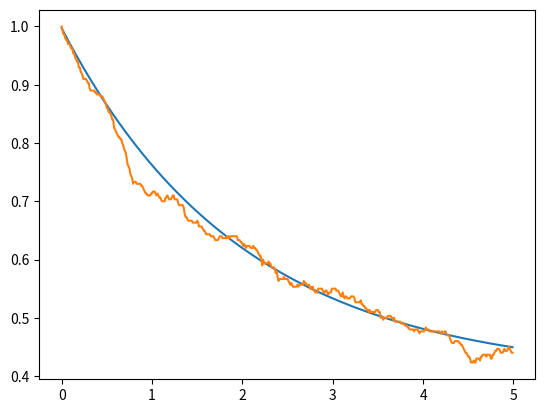
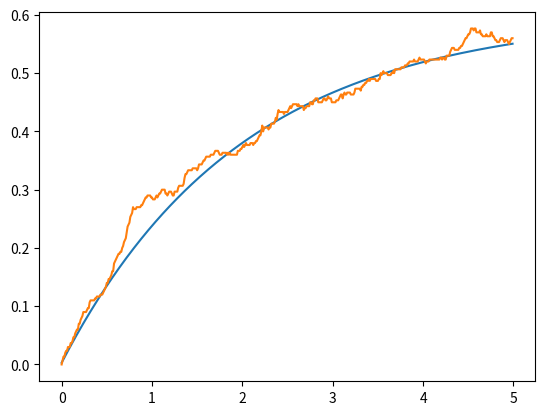
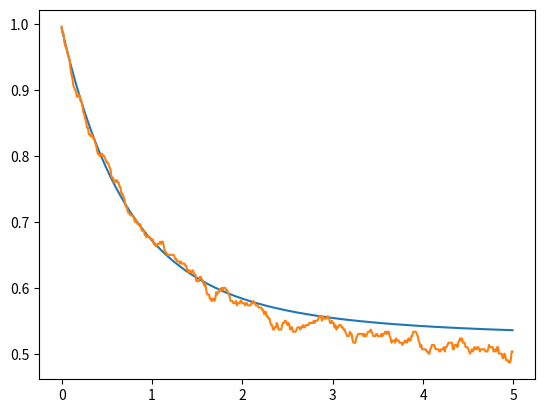
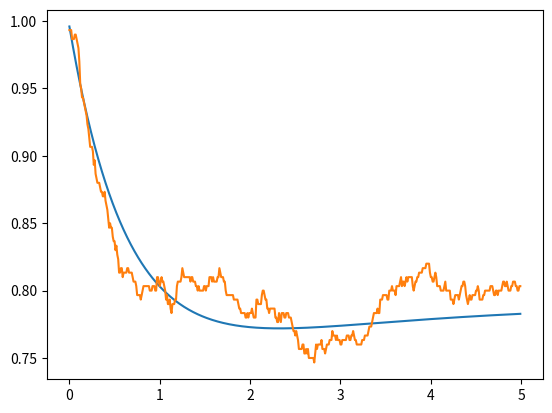

Write the Python code that produced these figures, in order.
from matplotlib.pyplot import *
import numpy as np
from scipy.linalg import expm
import math as math
nex=3
sigmas = np.kron(np.array([[0,1],[0 for i in range(2)]]),np.eye(nex))
sigmen = sigmas.transpose()
def a(x):
    mat = np.array([[0 for i in range(x)] for j in range(x)])
    acum=0
    for y in range(1,x):
        acum=acum+1
        mat[y-1][y]=float(math.sqrt(acum))
    return(mat)
a = np.kron(np.eye(2),a(nex))
adag = a.transpose()
Hjc = np.matmul(sigmas,sigmen)+np.matmul(adag,a)+(np.matmul(adag,sigmen)+np.matmul(a,sigmas))/1000
e1 = np.array([0,1,0,0,0,0])
d1 = np.array([[0 for i in range(2*nex)],e1,[0 for i in range(2*nex)],[0 for i in range(2*nex)],[0 for i in range(2*nex)],[0 for i in range(2*nex)]])
temp = 2
S1 = np.sqrt(temp+1)*np.sqrt(0.1)*sigmen
S1d =S1.transpose()
S2 = np.sqrt(temp+1)*np.sqrt(0.2)*a
S2d =S2.transpose()
S3 = np.sqrt(temp)*np.sqrt(0.1)*sigmas
S3d =S3.transpose()
S4 = np.sqrt(temp)*np.sqrt(0.2)*adag
S4d =S4.transpose()
Hju = Hjc-0.5j*(np.matmul(S1d,S1)+np.matmul(S2d,S2)+np.matmul(S3d,S3)+np.matmul(S4d,S4))
ene=500
nst=300
emas_gg=[]
eqju_gg=[]
eqav_gg=[0 for i in range(ene)]
emas_ee=[]
eqju_ee=[]
eqav_ee=[0 for i in range(ene)]
emas_00=[]
eqju_00=[]
eqav_00=[0 for i in range(ene)]
emas_11=[]
eqju_11=[]
eqav_11=[0 for i in range(ene)]

deltat=5/ene
tiempo=[deltat*i for i in range (ene)]
#ecuacion maestra
for i in range (0,ene):
    mat = d1
    mat = mat -deltat*1j*( np.matmul(Hjc,mat)- np.matmul(mat,Hjc) )
    mat = mat +deltat*0.5*( 2*np.matmul(S1,np.matmul(mat,S1d)) -1*np.matmul(mat,np.matmul(S1d,S1)) -1*np.matmul(S1d,np.matmul(S1,mat)) )
    mat = mat +deltat*0.5*( 2*np.matmul(S2,np.matmul(mat,S2d)) -1*np.matmul(mat,np.matmul(S2d,S2)) -1*np.matmul(S2d,np.matmul(S2,mat)) )
    mat = mat +deltat*0.5*( 2*np.matmul(S3,np.matmul(mat,S3d)) -1*np.matmul(mat,np.matmul(S3d,S3)) -1*np.matmul(S3d,np.matmul(S3,mat)) )
    mat = mat +deltat*0.5*( 2*np.matmul(S4,np.matmul(mat,S4d)) -1*np.matmul(mat,np.matmul(S4d,S4)) -1*np.matmul(S4d,np.matmul(S4,mat)) )
    d1 = mat
    emas_gg.append(np.abs(np.matmul(mat,np.matmul(sigmas,sigmen)).trace()))
    emas_ee.append(np.abs(np.matmul(mat,np.matmul(sigmen,sigmas)).trace()))
    emas_00.append(np.abs(np.matmul(mat,np.matmul(adag,a)).trace()))
    emas_11.append(np.abs(np.matmul(mat,np.matmul(a,adag)).trace()))

#quantum jumps
for m in range(0,nst):
    for n in range(0,ene):
        vec = e1
        aver = np.array([0,0,0,0])
        rn1=np.random.random_sample()
        rn2=np.random.random_sample()
        deltap1= deltat*np.abs(np.dot(np.matmul(S1,vec),np.matmul(S1,vec)))
        deltap2= deltat*np.abs(np.dot(np.matmul(S2,vec),np.matmul(S2,vec)))
        deltap3= deltat*np.abs(np.dot(np.matmul(S3,vec),np.matmul(S3,vec)))
        deltap4= deltat*np.abs(np.dot(np.matmul(S4,vec),np.matmul(S4,vec)))
        def tongo(v): #normalización de vectores
            norm = np.linalg.norm(v)
            if (norm == 0):
               return v
            else:
               return v/norm
        if(deltap1+deltap2+deltap3+deltap4==0): #evitar que la normalización se indefina si ambos deltap son 0
          deltasum = 0.001
        else:
          deltasum = deltap1+deltap2+deltap3+deltap4
        if(rn1<deltasum):
           if(rn2<=(deltap1/deltasum)):
              vec=tongo(np.matmul(S1,vec))
           elif(rn2<=((deltap1+deltap2)/deltasum)):
              vec=tongo(np.matmul(S2,vec))
           elif(rn2<=((deltap1+deltap2+deltap3)/deltasum)):
              vec=tongo(np.matmul(S3,vec))
           else:
              vec=tongo(np.matmul(S4,vec))
        else:
           vec=tongo(np.matmul(expm(-1j*deltat*Hju),vec))
        aver_gg= np.matmul(sigmen,vec)
        aver_ee= np.matmul(sigmas,vec)
        aver_00= np.matmul(a,vec)
        aver_11= np.matmul(adag,vec)
        eqju_gg.append(np.abs(np.dot(aver_gg,aver_gg)))
        eqju_ee.append(np.abs(np.dot(aver_ee,aver_ee)))
        eqju_00.append(np.abs(np.dot(aver_00,aver_00)))
        eqju_11.append(np.abs(np.dot(aver_11,aver_11)))
        e1 = vec
        eqav_gg[n]=eqav_gg[n]+(np.abs(np.dot(aver_gg,aver_gg)))/nst
        eqav_ee[n]=eqav_ee[n]+(np.abs(np.dot(aver_ee,aver_ee)))/nst
        eqav_00[n]=eqav_00[n]+(np.abs(np.dot(aver_00,aver_00)))/nst
        eqav_11[n]=eqav_11[n]+(np.abs(np.dot(aver_11,aver_11)))/nst
    e1 = np.array([0,1,0,0,0,0])

figure()
plot(tiempo,emas_gg)
plot(tiempo,eqav_gg)
savefig('pobg.png')

figure()
plot(tiempo,emas_ee)
plot(tiempo,eqav_ee)
savefig('pobe.png')

figure()
plot(tiempo,emas_00)
plot(tiempo,eqav_00)
savefig('pob0.png')

figure()
plot(tiempo,emas_11)
plot(tiempo,eqav_11)
savefig('pob1.png')

